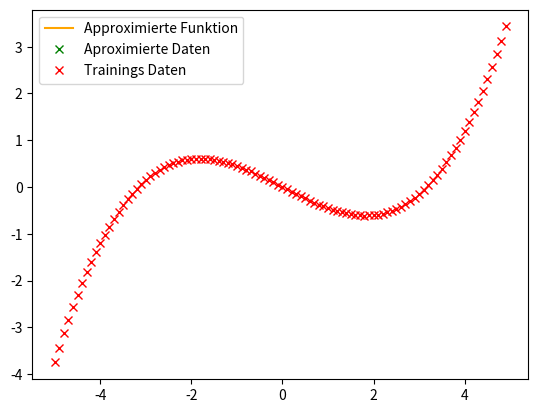

Write the Python code that produced this figure. (Note: this script raises an exception after producing the figure.)
import numpy as np
import matplotlib.pyplot as plt
from matplotlib import animation


class Schicht:
    def __init__(selbst, anzahl_eingaben, anzahl_neuronen):
        selbst.gewichte = 0.1 * np.random.randn(anzahl_eingaben, anzahl_neuronen)
        selbst.bias = np.zeros((1, anzahl_neuronen))

    def vorwärts(selbst, eingaben):
        selbst.eingaben = eingaben
        return np.dot(eingaben, selbst.gewichte) + selbst.bias

    def rückwärts(selbst, dkost_dausgaben):
        selbst.dgewichte = np.dot(selbst.eingaben.T, dkost_dausgaben)
        selbst.dbias = np.sum(dkost_dausgaben, axis=0, keepdims=True)
        selbst.deingaben = np.dot(dkost_dausgaben, selbst.gewichte.T)


class ReLU:
    def vorwärts(selbst, eingaben):
        selbst.eingaben = eingaben
        return np.maximum(0, eingaben)

    def ableiten_rohe_ausgaben(selbst, dkost_daktivierte_ausgaben):
        return dkost_daktivierte_ausgaben * (selbst.eingaben > 0)


class Mean_Squared_Error:
    def berechnen(ausgaben, lösungen):
        losses = np.power(ausgaben - lösungen, 2)
        kost = np.mean(losses)
        return kost

    def ableiten_auf_prädiktionen(prädiktionen, lösungen):
        dlosses_dausgaben = 2 * (prädiktionen - lösungen)
        dkost_dausgaben = dlosses_dausgaben / len(prädiktionen)
        return dkost_dausgaben


class Netzwerk:
    def __init__(selbst):
        selbst.lern_rate = 0.05
        selbst.schicht1 = Schicht(1, 64)
        selbst.aktivierung1 = ReLU()
        selbst.schicht2 = Schicht(64, 64)
        selbst.aktivierung2 = ReLU()
        selbst.schicht3 = Schicht(64, 1)
        selbst.kost_funktion = Mean_Squared_Error

    def vorwärts_durchlauf(selbst, eingaben):
        rohe_ausgaben_1 = selbst.schicht1.vorwärts(eingaben)
        aktivierte_ausgaben_1 = selbst.aktivierung1.vorwärts(rohe_ausgaben_1)
        rohe_ausgaben_2 = selbst.schicht2.vorwärts(aktivierte_ausgaben_1)
        aktivierte_ausgaben_2 = selbst.aktivierung2.vorwärts(rohe_ausgaben_2)
        rohe_ausgaben_3 = selbst.schicht3.vorwärts(aktivierte_ausgaben_2)
        return rohe_ausgaben_3

    def rückwärts_durchlauf(selbst, prädiktionen, lösungen):
        dkost_dprädiktionen = selbst.kost_funktion.ableiten_auf_prädiktionen(
            prädiktionen, lösungen
        )

        selbst.schicht3.rückwärts(dkost_dprädiktionen)
        dkost_daktivierte_ausgaben_2 = selbst.schicht3.deingaben
        dkost_drohe_ausgaben_2 = selbst.aktivierung2.ableiten_rohe_ausgaben(
            dkost_daktivierte_ausgaben_2
        )

        selbst.schicht2.rückwärts(dkost_drohe_ausgaben_2)
        dkost_daktivierte_ausgaben_2 = selbst.schicht2.deingaben
        dkost_drohe_ausgaben_2 = selbst.aktivierung2.ableiten_rohe_ausgaben(
            dkost_daktivierte_ausgaben_2
        )

        selbst.schicht1.rückwärts(dkost_drohe_ausgaben_2)

    def SGD_optimierer(selbst):
        for schicht in [selbst.schicht1, selbst.schicht2, selbst.schicht3]:
            schicht.gewichte -= schicht.dgewichte * selbst.lern_rate
            schicht.bias -= schicht.dbias * selbst.lern_rate

    def trainieren(selbst, eingaben, lösungen):
        geschichte = []
        kost = 1
        # for _ in range(20000):
        while kost > 0.01:
            prädiktionen = selbst.vorwärts_durchlauf(eingaben)
            selbst.rückwärts_durchlauf(prädiktionen, lösungen)
            selbst.SGD_optimierer()
            kost = selbst.kost_funktion.berechnen(prädiktionen, lösungen)
            # print(kost)
            geschichte.append(prädiktionen)
        return geschichte


def f(x):
    return 0.05 * np.power(x, 3) - 0.5 * x


eingaben = np.arange(-5, 5, 0.1)
eingaben = eingaben.reshape(len(eingaben), 1)
lösungen = f(eingaben)


fig, ax = plt.subplots()
(linie,) = ax.plot([], [], label="Approximierte Funktion", color="orange")
(punkte,) = ax.plot([], [], "x", label="Aproximierte Daten", color="green")

# plt.plot(eingaben, lösungen, color="blue", label="Wahre Funktion Function")
plt.plot(eingaben, lösungen, "x", color="red", label="Trainings Daten")


netzwerk = Netzwerk()

geschichte = netzwerk.trainieren(eingaben, lösungen)


def init():
    linie.set_xdata(eingaben)
    punkte.set_xdata(eingaben)


def update(epoche):
    linie.set_ydata(geschichte[epoche])
    punkte.set_ydata(geschichte[epoche])
    ax.set_title(f"Epoche {epoche}")


plt.legend()

framge_range = range(0, len(geschichte), 10)
ani = animation.FuncAnimation(
    fig, update, frames=framge_range, init_func=init, interval=20, repeat=False
)

writer = animation.FFMpegWriter(
    fps=15, metadata=dict(artist="Magomed Alimkhanov"), bitrate=1800
)
ani.save("hm.mp4", writer)

plt.show()
